Photos from the image-classification dataset "dataset_oiseaux" in the GitHub repository Yannickthomas0602/Yolo_projet_etude. Its 4 classes are: balbuzard, cormoran, heron, mouette goeland.

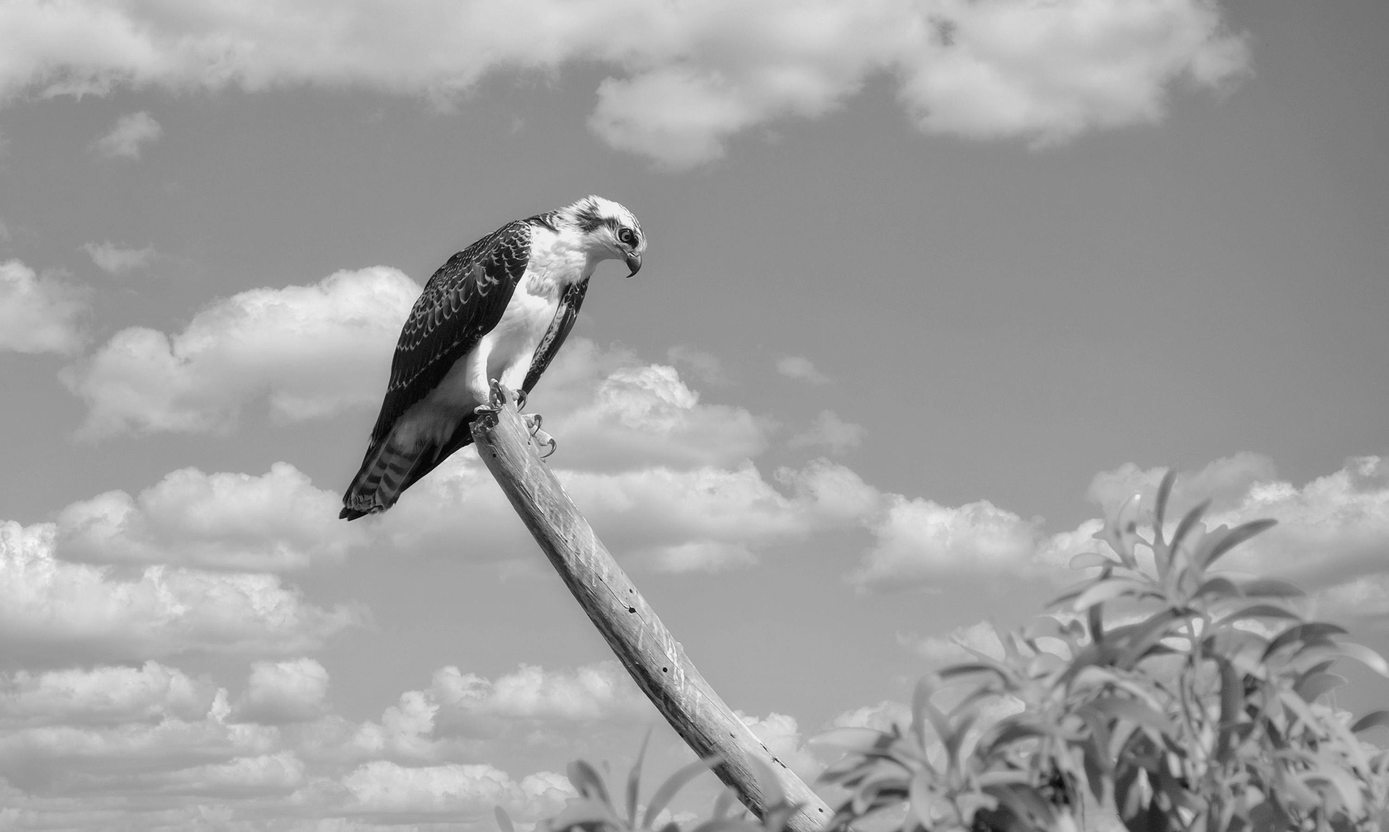
Label: balbuzard

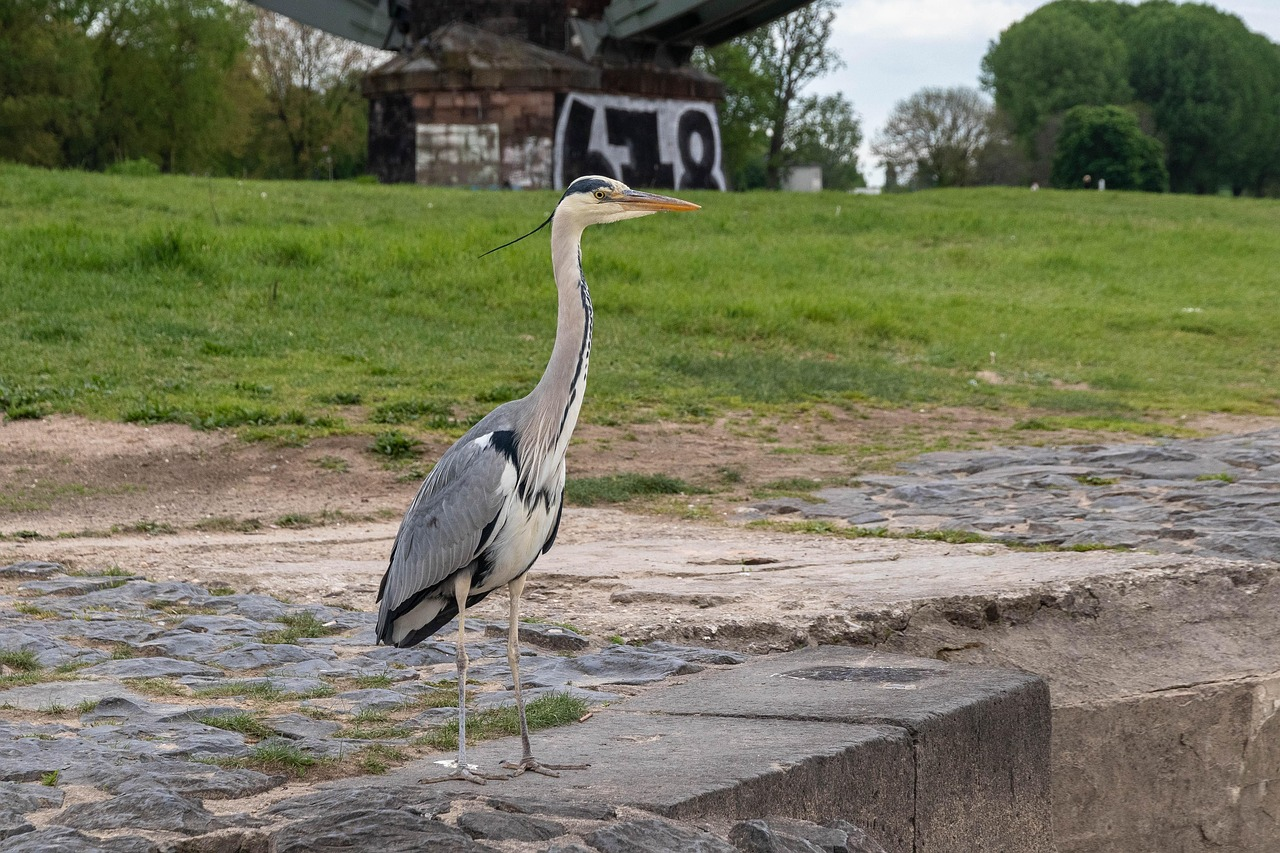
Label: heron

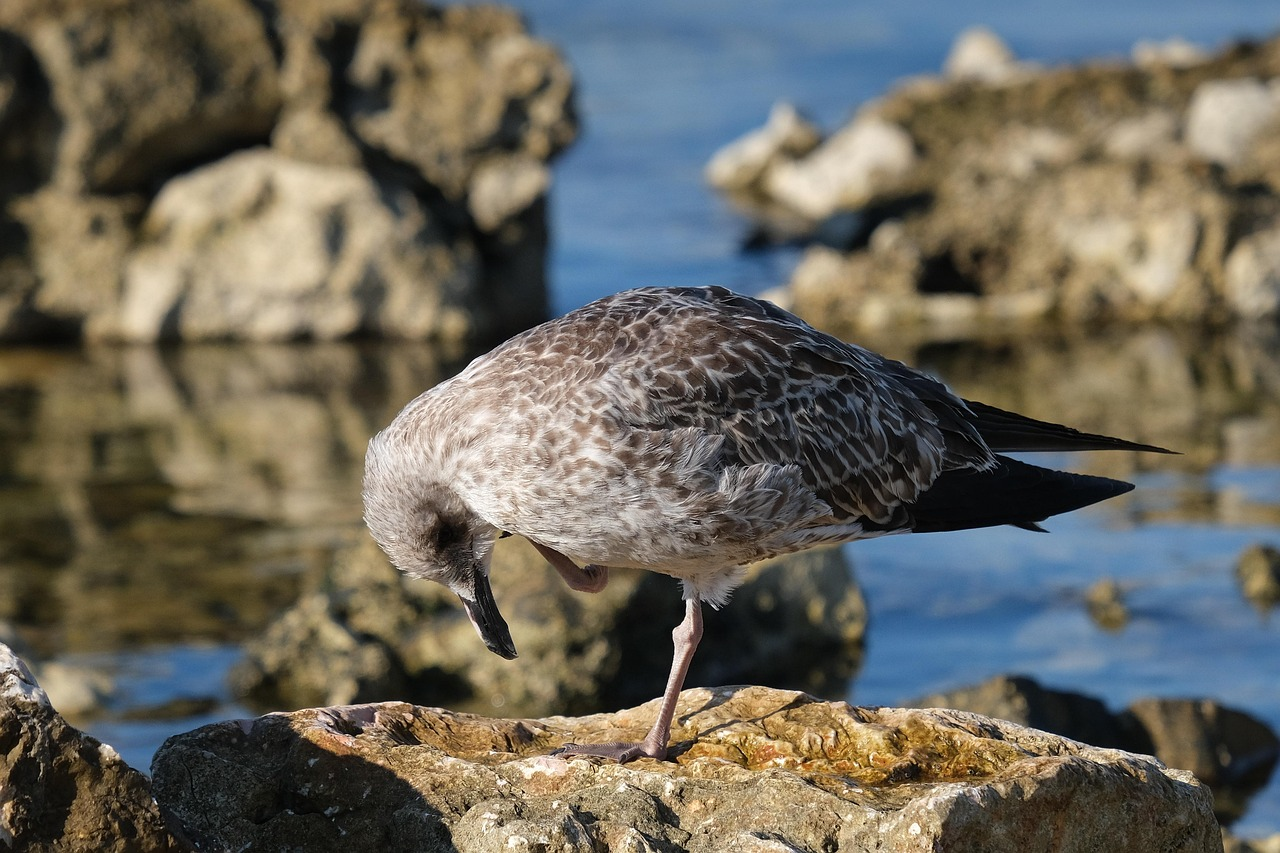
Label: mouette goeland

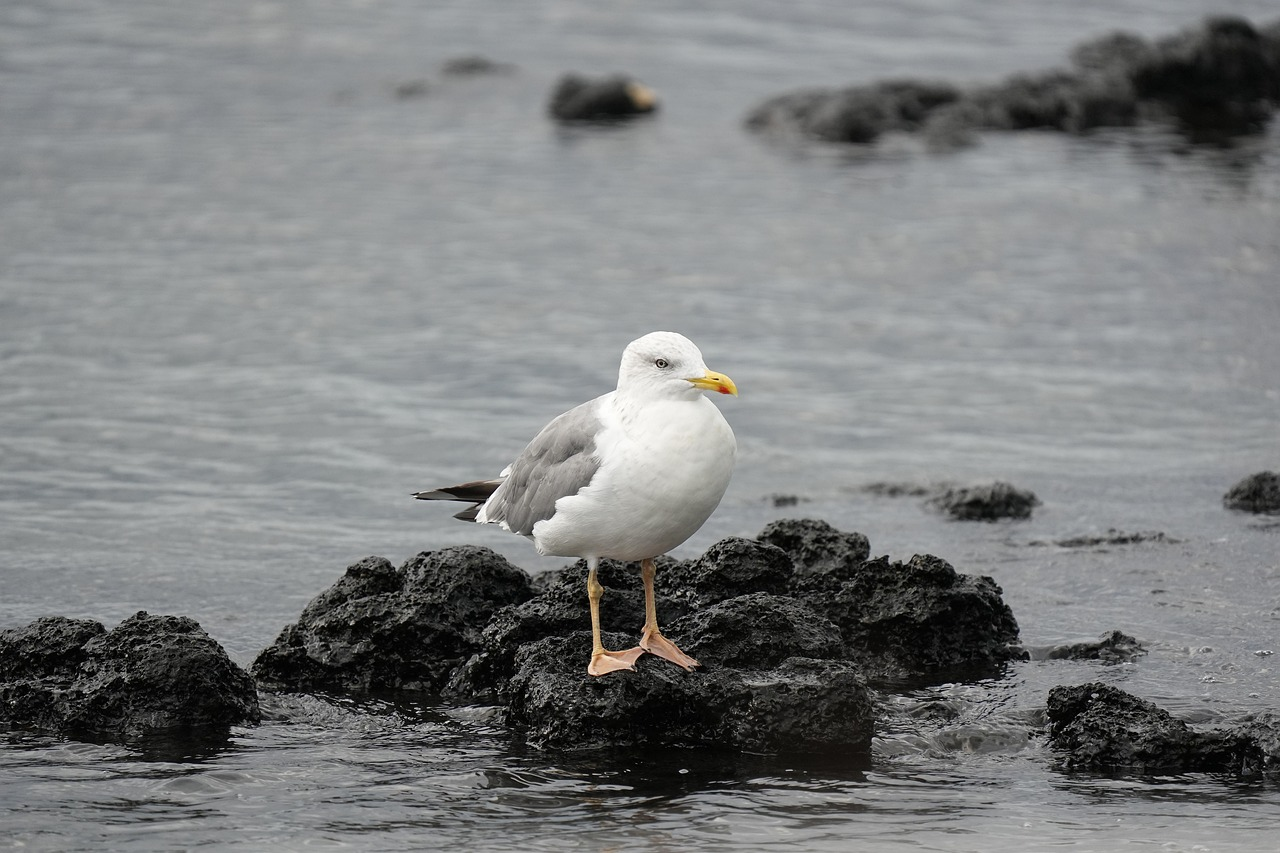
Label: mouette goeland

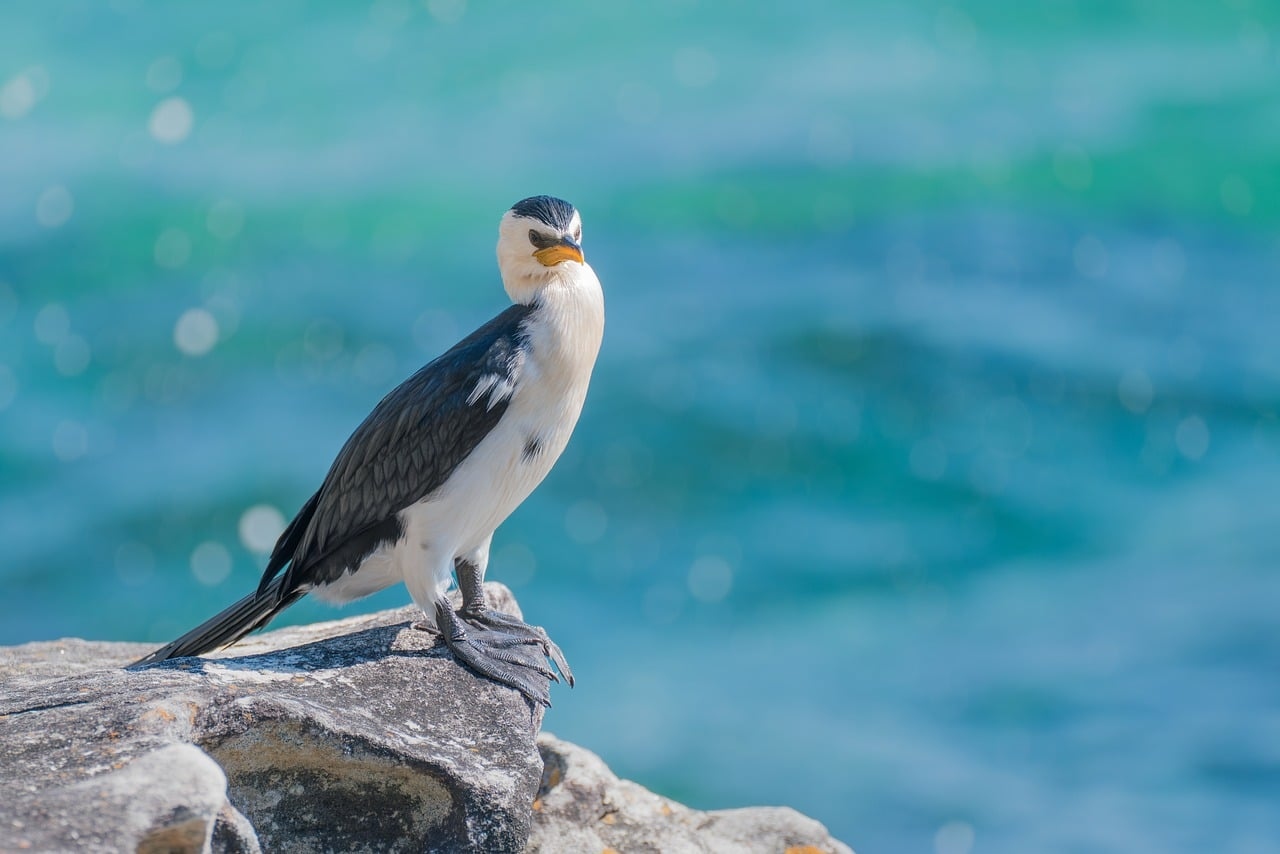
Label: cormoran

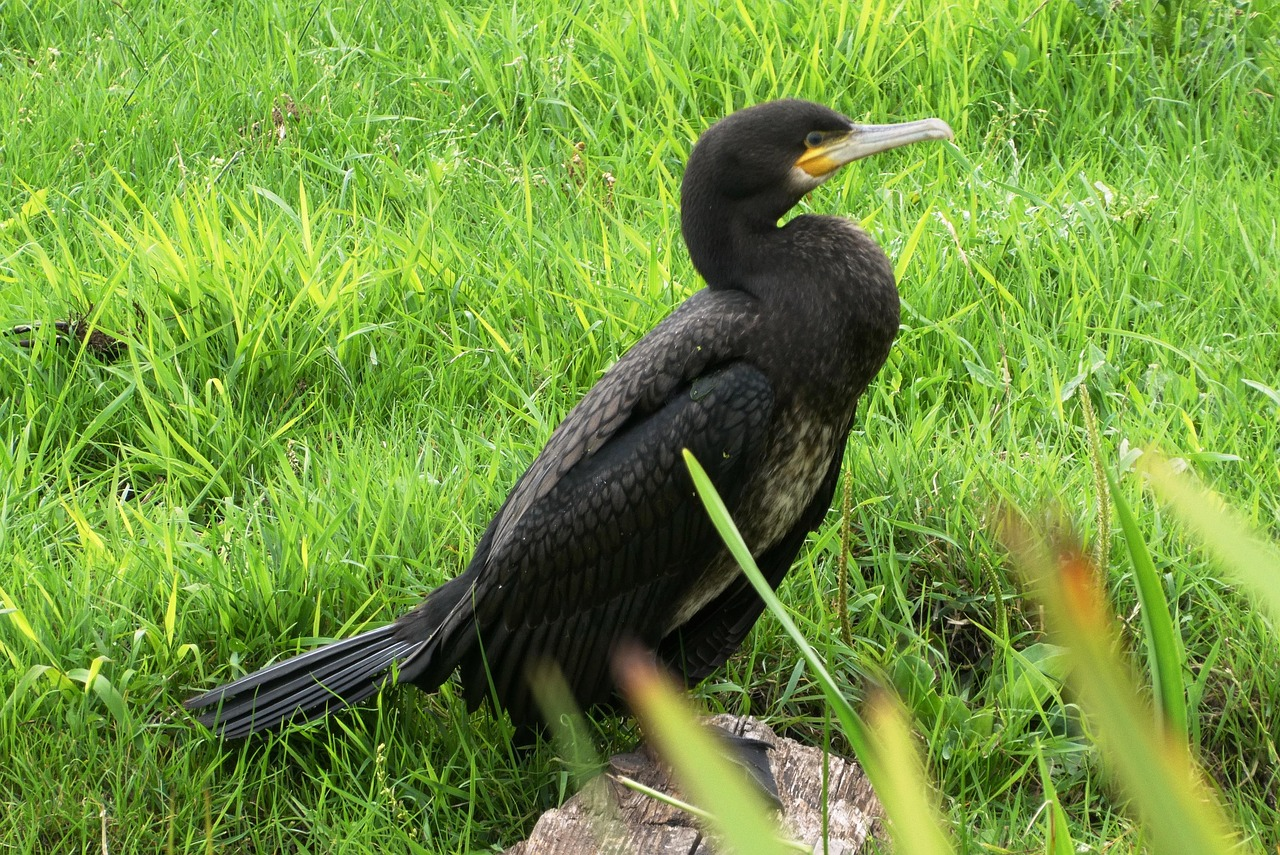
Label: cormoran
